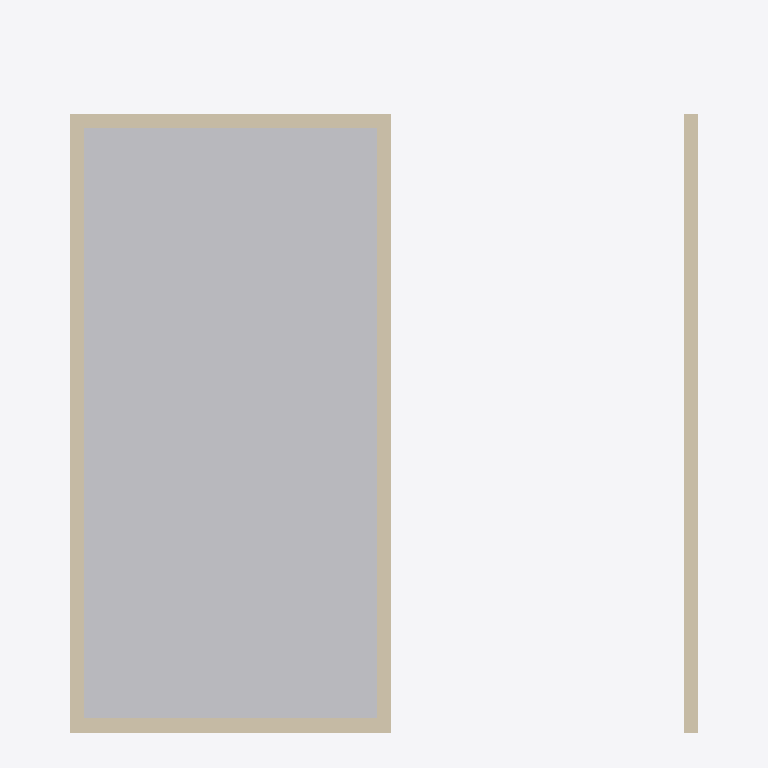
Plan cut of the same IFC building model at storey 'Cobertura' (level 7.60 m, cut at 9.00 m), seen from above with north up, elements coloured by IFC class: 2 walls (beige), 1 other element (light grey). Cut surfaces are drawn darker.
Extent 6.4 m × 7.1 m × 8.1 m (x, y, z). Storeys (3): Fundacao at -0.70 m; Terreo at 0.10 m; Cobertura at 7.60 m. Elements (45): 23 IfcWall, 17 IfcColumn, 2 IfcSlab, 1 IfcBeam, 1 IfcBuildingElementProxy, 1 IfcFooting.

HEADER;
FILE_DESCRIPTION(('ViewDefinition [CoordinationView]'),'2;1');
FILE_NAME('arquitetura_v3.ifc','2021-07-03T15:02:26',(''),(''),'IfcOpenShell 0.6.0b0','IfcOpenShell 0.6.0b0','');
FILE_SCHEMA(('IFC4'));
ENDSEC;
DATA;
#23=IFCPROJECT('01j5TS7Vb9iQnu4c4Wpxti',#5,'arquitetura_v3',$,$,$,$,(#21),#19);
#741=IFCBUILDING('1mHIv3fDH3xeAdZg8b$LgB',#5,'Default Building','',$,$,$,$,.ELEMENT.,$,$,$);
#24=IFCBUILDINGSTOREY('04ldSn7cf3HAGhE1B5dHPn',#5,'Fundacao','',$,$,$,'BuildingPart',.COMPLEX.,-0.7);
#59=IFCBUILDINGSTOREY('3vg$Sr0Kr08h_Xyxfmj6$J',#5,'Terreo','',$,$,$,'Terreo',.COMPLEX.,0.1);
#666=IFCBUILDINGSTOREY('1q52aZ_Xj5zuBl62CNNbda',#5,'Cobertura','',$,$,$,'BuildingPart',.COMPLEX.,7.6);
#736=IFCBUILDINGELEMENTPROXY('1_7NQ6XbvFpu12hRp_rSOg',#5,'Structure005','',$,#55,#735,$,.COMPLEX.);
#698=IFCWALL('2KmBryJOP7TQkkcdrx5C$J',#5,'Wall054','',$,#55,#697,$,.MOVABLE.);
#728=IFCWALL('2rvQUuQS123wsMGQDdk6O7',#5,'Wall055','',$,#55,#727,$,.MOVABLE.);
ENDSEC;